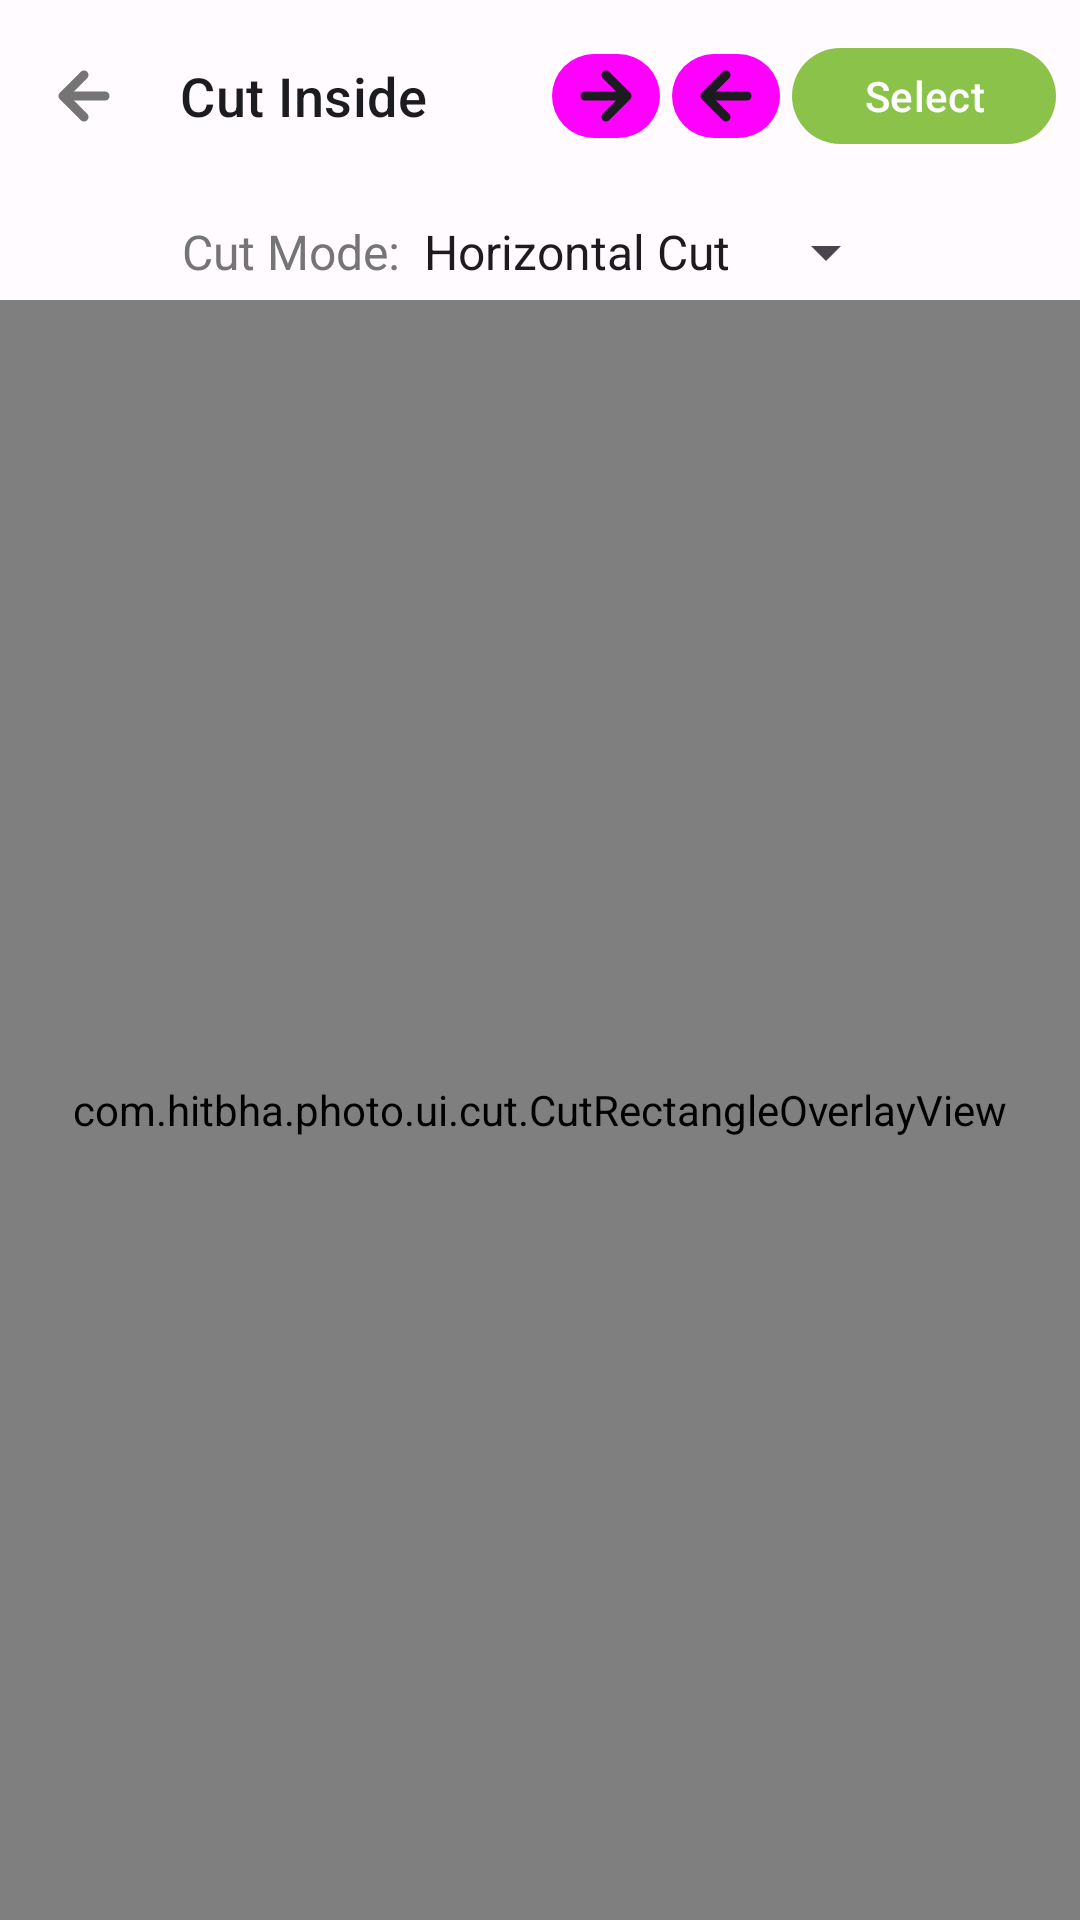

Produce the Android XML layout that renders to this screen, including the resource entries it uses.
<!-- AndroidManifest.xml: application theme Theme.PhotoResize -->
<!-- res/layout/activity_cut_inside.xml -->
<?xml version="1.0" encoding="utf-8"?>
<androidx.constraintlayout.widget.ConstraintLayout xmlns:android="http://schemas.android.com/apk/res/android"
    xmlns:app="http://schemas.android.com/apk/res-auto"
    xmlns:tools="http://schemas.android.com/tools"
    android:layout_width="match_parent"
    android:layout_height="match_parent"
    tools:context=".ui.cut.CutInsideImageActivity">

    <androidx.appcompat.widget.Toolbar
        android:id="@+id/top_bar"
        android:layout_width="0dp"
        android:layout_height="wrap_content"
        android:minHeight="?attr/actionBarSize"
        android:background="?attr/colorSurface"
        app:title="@string/cut_inside_image"
        app:titleTextColor="?attr/colorOnSurface"
        app:titleTextAppearance="@style/ToolbarTitle"
        app:navigationIcon="@drawable/ic_undo"
        app:navigationContentDescription="@string/cd_undo"
        app:contentInsetStart="0dp"
        app:contentInsetStartWithNavigation="0dp"
        app:layout_constraintTop_toTopOf="parent"
        app:layout_constraintStart_toStartOf="parent"
        app:layout_constraintEnd_toEndOf="parent">

        <com.google.android.material.button.MaterialButton
            android:id="@+id/btn_pick_image"
            style="@style/Widget.Material3.Button"
            android:layout_width="wrap_content"
            android:layout_height="@dimen/button_height_small"
            android:layout_gravity="end"
            android:layout_marginEnd="8dp"
            android:elevation="0dp"
            app:cornerRadius="@dimen/pill_corner"
            android:textColor="?attr/colorOnPrimary"
            android:text="@string/select" />

        <ImageButton
            android:id="@+id/btn_undo"
            style="?attr/borderlessButtonStyle"
            android:layout_width="36dp"
            android:layout_height="28dp"
            android:layout_gravity="end"
            android:layout_marginEnd="4dp"
            android:padding="2dp"
            android:src="@drawable/ic_undo_theme"
            android:background="@drawable/pill_bg_theme"
            android:enabled="false"
            android:contentDescription="@string/cd_undo" />

        <ImageButton
            android:id="@id/btn_redo"
            style="?attr/borderlessButtonStyle"
            android:layout_width="36dp"
            android:layout_height="28dp"
            android:layout_gravity="end"
            android:layout_marginEnd="4dp"
            android:padding="2dp"
            android:src="@drawable/ic_redo_theme"
            android:background="@drawable/pill_bg_theme"
            android:enabled="false"
            android:contentDescription="@string/cd_redo" />
    </androidx.appcompat.widget.Toolbar>

    <LinearLayout
        android:id="@+id/mode_selector"
        android:layout_width="wrap_content"
        android:layout_height="wrap_content"
        android:orientation="horizontal"
        android:gravity="center_vertical"
        android:layout_marginTop="@dimen/spacing_sm"
        android:layout_marginBottom="4dp"
        android:paddingHorizontal="@dimen/spacing_lg"
        app:layout_constraintTop_toBottomOf="@id/top_bar"
        app:layout_constraintStart_toStartOf="parent"
        app:layout_constraintEnd_toEndOf="parent">

        <TextView
            android:layout_width="wrap_content"
            android:layout_height="wrap_content"
            android:text="@string/cut_mode"
            android:textSize="16sp"
            android:textColor="@color/gray" />

        <Spinner
            android:id="@+id/cut_mode_spinner"
            android:layout_width="wrap_content"
            android:layout_height="wrap_content"
            android:entries="@array/cut_modes"
            android:spinnerMode="dropdown" />
    </LinearLayout>

    <LinearLayout
        android:id="@+id/bottom_action_bar"
        android:layout_width="match_parent"
        android:layout_height="wrap_content"
        android:orientation="horizontal"
        android:padding="@dimen/spacing_sm"
        android:clipToPadding="false"
        android:visibility="gone"
        app:layout_constraintBottom_toBottomOf="parent">

        <com.google.android.material.button.MaterialButton
            android:id="@+id/btn_cut"
            style="@style/Widget.Material3.Button.TonalButton"
            android:layout_width="0dp"
            android:layout_height="@dimen/button_height"
            android:layout_weight="1"
            android:layout_marginEnd="@dimen/spacing_sm"
            android:text="@string/cut"
            app:cornerRadius="@dimen/pill_corner" />

        <com.google.android.material.button.MaterialButton
            android:id="@+id/btn_save"
            style="@style/Widget.Material3.Button"
            android:layout_width="0dp"
            android:layout_height="@dimen/button_height"
            android:layout_weight="1"
            android:layout_marginHorizontal="@dimen/spacing_sm"
            android:text="@string/save"
            app:cornerRadius="@dimen/pill_corner" />

        <com.google.android.material.button.MaterialButton
            android:id="@+id/btn_share"
            style="@style/Widget.Material3.Button.TonalButton"
            android:layout_width="0dp"
            android:layout_height="@dimen/button_height"
            android:layout_weight="1"
            android:layout_marginStart="@dimen/spacing_sm"
            android:text="@string/share"
            app:cornerRadius="@dimen/pill_corner" />
    </LinearLayout>

    <FrameLayout
        android:id="@+id/image_container"
        android:layout_width="0dp"
        android:layout_height="0dp"
        android:layout_marginTop="4dp"
        android:background="@color/light_gray"
        app:layout_constraintBottom_toTopOf="@id/bottom_action_bar"
        app:layout_constraintEnd_toEndOf="parent"
        app:layout_constraintStart_toStartOf="parent"
        app:layout_constraintTop_toBottomOf="@id/mode_selector">

        <ImageView
            android:id="@+id/image_preview"
            android:layout_width="match_parent"
            android:layout_height="match_parent"
            android:scaleType="fitCenter" />

        <com.hitbha.photo.ui.cut.CutRectangleOverlayView
            android:id="@+id/rectangle_overlay"
            android:layout_width="match_parent"
            android:layout_height="match_parent"
            android:visibility="visible" />

        <ProgressBar
            android:id="@+id/progress_bar"
            android:layout_width="wrap_content"
            android:layout_height="wrap_content"
            android:layout_gravity="center"
            android:visibility="gone" />
    </FrameLayout>

</androidx.constraintlayout.widget.ConstraintLayout>
<!-- resources referenced by this layout -->
<resources>
  <string-array name="cut_modes">
          <item>Horizontal Cut</item>
          <item>Vertical Cut</item>
      </string-array>
  <color name="gray">#FF757575</color>
  <color name="light_gray">#FFF5F5F5</color>
  <dimen name="button_height">48dp</dimen>
  <dimen name="button_height_small">40dp</dimen>
  <dimen name="pill_corner">48dp</dimen>
  <dimen name="spacing_lg">16dp</dimen>
  <dimen name="spacing_sm">8dp</dimen>
  <!-- drawable ic_undo (drawable) -->
  <?xml version="1.0" encoding="utf-8"?>
  <vector xmlns:android="http://schemas.android.com/apk/res/android"
      android:width="24dp"
      android:height="24dp"
      android:viewportWidth="24"
      android:viewportHeight="24">
      <path
          android:pathData="M19,12H7"
          android:strokeWidth="3"
          android:strokeColor="@color/gray"
          android:strokeLineCap="round"
          android:fillColor="@android:color/transparent"/>
      <path
          android:pathData="M12,5L5,12L12,19"
          android:strokeWidth="3"
          android:strokeColor="@color/gray"
          android:strokeLineCap="round"
          android:strokeLineJoin="round"
          android:fillColor="@android:color/transparent"/>
  </vector>
  <!-- drawable ic_undo_theme (drawable) -->
  <?xml version="1.0" encoding="utf-8"?>
  <vector xmlns:android="http://schemas.android.com/apk/res/android"
      android:width="24dp"
      android:height="24dp"
      android:viewportWidth="24"
      android:viewportHeight="24">
      <path
          android:pathData="M19,12H7"
          android:strokeWidth="3"
          android:strokeColor="?attr/colorOnSurface"
          android:strokeLineCap="round"
          android:fillColor="@android:color/transparent"/>
      <path
          android:pathData="M12,5L5,12L12,19"
          android:strokeWidth="3"
          android:strokeColor="?attr/colorOnSurface"
          android:strokeLineCap="round"
          android:strokeLineJoin="round"
          android:fillColor="@android:color/transparent"/>
  </vector>
  <!-- drawable pill_bg_theme (drawable) -->
  <?xml version="1.0" encoding="utf-8"?>
  <ripple xmlns:android="http://schemas.android.com/apk/res/android"
      android:color="?attr/colorPrimary">
      <item>
          <shape android:shape="rectangle">
              <corners android:radius="20dp" />
              <solid android:color="?attr/colorPrimaryContainer" />
          </shape>
      </item>
  </ripple>
  <string name="cd_redo">Redo</string>
  <string name="cd_undo">Undo</string>
  <string name="cut">Cut</string>
  <string name="cut_inside_image">Cut Inside</string>
  <string name="cut_mode">Cut Mode:</string>
  <string name="save">Save</string>
  <string name="select">Select</string>
  <string name="share">Share</string>
  <style name="ToolbarTitle" parent="TextAppearance.Material3.TitleMedium">
          <item name="android:textSize">18sp</item>
      </style>
  <color name="light_green_500">#FF8BC34A</color>
  <color name="light_green_700">#FF689F38</color>
  <color name="teal_200">#FF03DAC5</color>
  <color name="white">#FFFFFFFF</color>
  <color name="black">#FF000000</color>
  <color name="m3_surface_light">#FFFFFBFE</color>
  <color name="m3_on_surface_light">#FF1C1B1F</color>
  <color name="m3_surface_variant_light">#FFE7E0EC</color>
  <color name="m3_on_surface_variant_light">#FF49454F</color>
  <color name="m3_background_light">#FFFFFBFE</color>
</resources>
